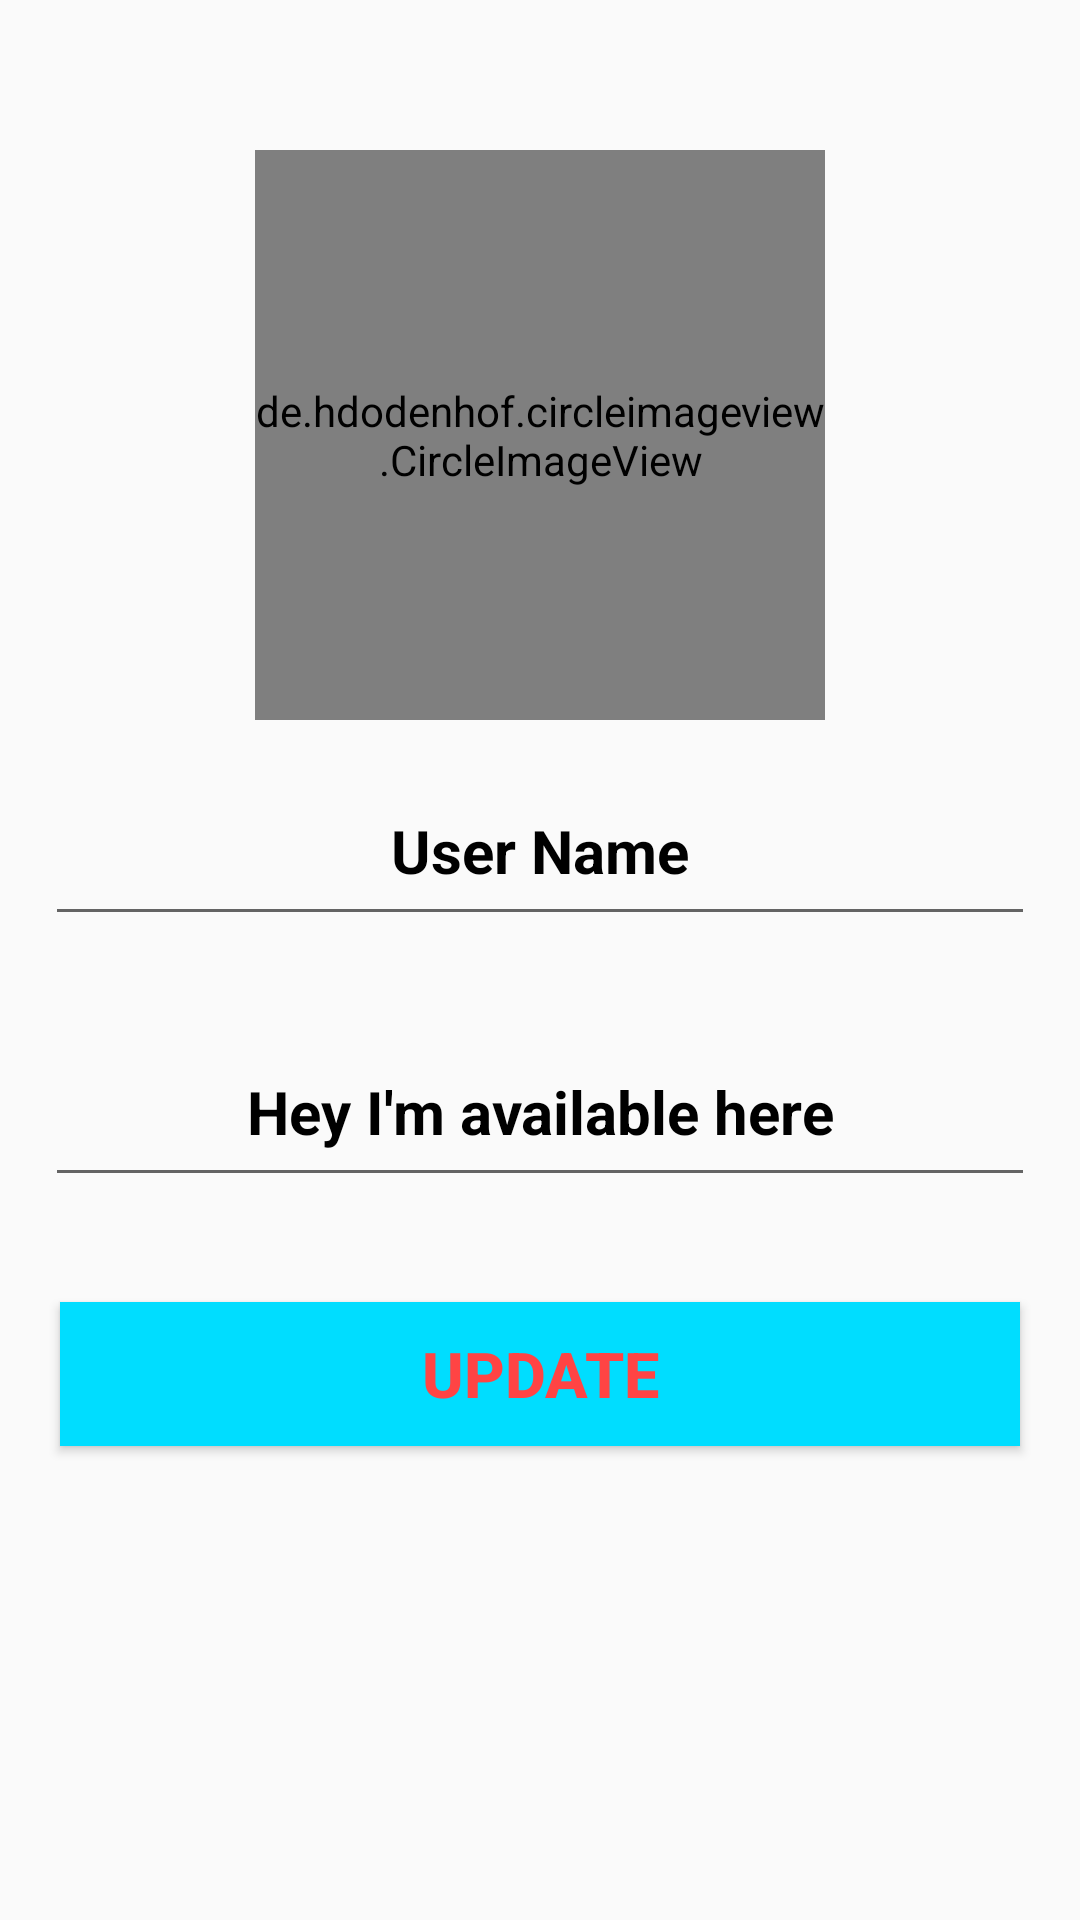

The Android layout XML behind this screen, and the referenced resources:
<!-- AndroidManifest.xml: application theme AppTheme -->
<!-- res/layout/activity_setting.xml -->
<?xml version="1.0" encoding="utf-8"?>
<RelativeLayout xmlns:android="http://schemas.android.com/apk/res/android"
    xmlns:app="http://schemas.android.com/apk/res-auto"
    xmlns:tools="http://schemas.android.com/tools"
    android:layout_width="match_parent"
    android:layout_height="match_parent"
    tools:context=".Setting">

    <de.hdodenhof.circleimageview.CircleImageView
        android:id="@+id/profile_Image"
        android:layout_width="190dp"
        android:layout_height="190dp"
        android:src="@drawable/regicon"
        android:layout_centerHorizontal="true"
        android:layout_marginTop="50sp"
        app:civ_border_width="2dp"
        app:civ_border_color="@color/colorPrimary"/>

    <EditText
        android:id="@+id/user_Name"
        android:layout_width="match_parent"
        android:layout_height="wrap_content"
        android:layout_below="@id/profile_Image"
        android:inputType="textMultiLine"
        android:hint="User Name"
        android:textSize="20sp"
        android:textColor="@color/colorPrimary"
        android:textStyle="bold"
        android:textColorHint="@android:color/black"
        android:layout_margin="15sp"
        android:padding="15sp"
        android:textAlignment="center"
        android:gravity="center_horizontal" />

    <EditText
        android:id="@+id/user_status"
        android:layout_width="match_parent"
        android:layout_height="wrap_content"
        android:layout_below="@id/user_Name"
        android:inputType="textMultiLine"
        android:hint="Hey I'm available here"
        android:textSize="20sp"
        android:textColor="@color/colorPrimary"
        android:textStyle="bold"
        android:textColorHint="@android:color/black"
        android:layout_margin="15sp"
        android:padding="15sp"
        android:textAlignment="center"
        android:gravity="center_horizontal"
        />
    <Button
        android:id="@+id/user_Button"
        android:layout_width="match_parent"
        android:layout_height="wrap_content"
        android:layout_below="@id/user_status"
        android:layout_margin="20sp"
        android:background="@android:color/holo_blue_bright"
        android:text="update"
        android:textSize="21sp"
        android:textStyle="bold"
        android:textColor="@android:color/holo_red_light"/>

</RelativeLayout>
<!-- resources referenced by this layout -->
<resources>
  <style name="AppTheme" parent="Theme.AppCompat.Light.NoActionBar">
          
          <item name="colorPrimary">#25d366</item>
          <item name="colorPrimaryDark">@color/colorPrimaryDark</item>
          <item name="colorAccent">@color/colorAccent</item>
      </style>
  <!-- not gathered from this repository: default colours our renderer supplied (Android Studio template values) -->
  <color name="colorPrimary">#FF6200EE</color>
  <color name="colorPrimaryDark">#FF3700B3</color>
  <color name="colorAccent">#FF03DAC5</color>
</resources>
